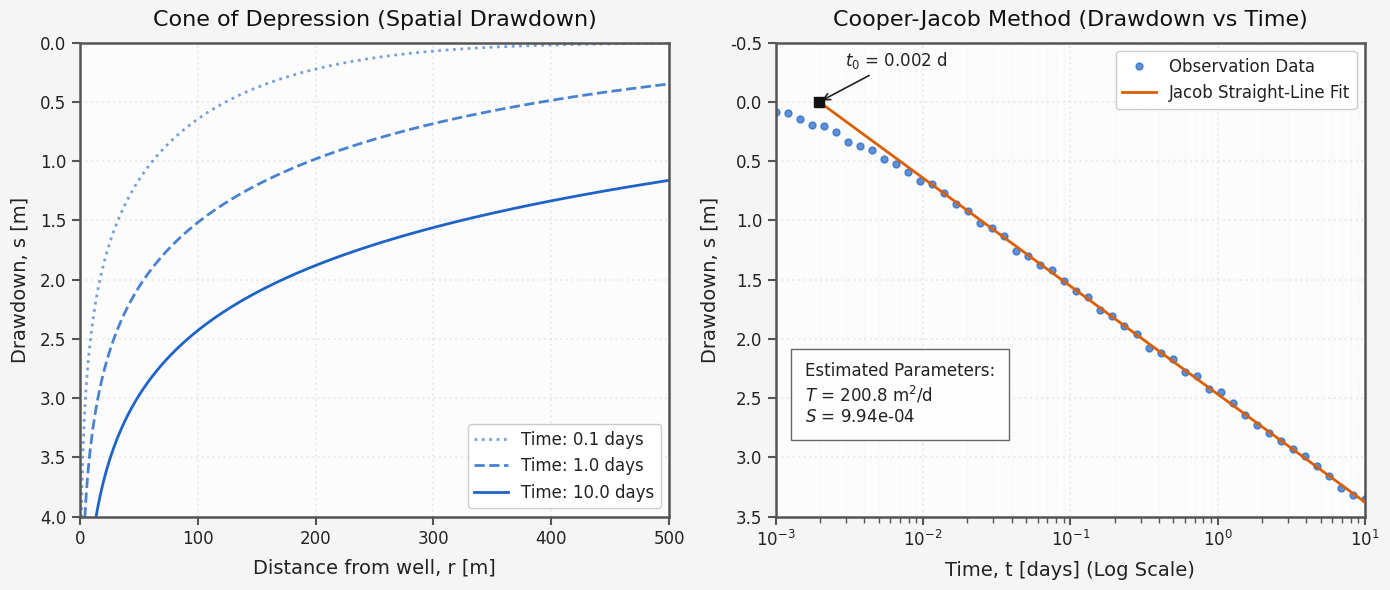

Generate this figure with matplotlib:
"""
pumping_test.py
Generates the plots for DeepFlows Groundwater Series #4 (Pumping Tests).
Uses the Theis well function to show:
1. Cone of Depression (Drawdown vs Distance)
2. Cooper-Jacob Method (Drawdown vs Time on Semi-log plot)
"""

import numpy as np
import matplotlib.pyplot as plt
from scipy.special import exp1

# ===========================================================
# デザインシステム (Scientific Clean Style)
# ===========================================================
BG_COLOR    = '#F5F5F5'  # Slightly grayish background for the figure
AXES_COLOR  = '#FCFCFC'  # Almost white/very light gray for the plot area
TEXT_COLOR  = '#222222'  # Dark gray for text
TITLE_COLOR = '#111111'  # Almost black for titles
BLUE_MAIN   = '#1E64C8'  # Classic scientific blue
BLUE_DARK   = '#144285'  # Dark blue
ORANGE      = '#D95F02'  # Classic scientific orange
GRID_COLOR  = '#E0E0E0'  # Light gray for grid
SPINE_COLOR = '#555555'  # Gray for axes border

plt.rcParams.update({
    'font.family': 'Times New Roman',
    'axes.unicode_minus': False,
    'figure.facecolor': BG_COLOR,
    'axes.facecolor': AXES_COLOR,
    'text.color': TEXT_COLOR,
    'axes.labelcolor': TEXT_COLOR,
    'xtick.color': TEXT_COLOR,
    'ytick.color': TEXT_COLOR,
})

# ===========================================================
# 1. 揚水試験モデルのパラメータ定義
# ===========================================================
Q = 1000.0   # 揚水量 (m3/day)
T = 200.0    # 透水量係数 (m2/day)
S = 0.001    # 貯留係数 (-)

def theis_drawdown(r, t, Q, T, S):
    """Theis公式に基づく水位低下量の計算"""
    u = (r**2 * S) / (4.0 * T * t)
    s = (Q / (4.0 * np.pi * T)) * exp1(u)
    return s

# ===========================================================
# 2. プロット作成
# ===========================================================
fig, (ax1, ax2) = plt.subplots(1, 2, figsize=(14, 6))

# -----------------------------------------------------------
# [Panel 1] 水位低下錐 (Cone of Depression)
# -----------------------------------------------------------
r_array = np.linspace(0.1, 500, 500) # 距離 0.1m から 500m
t_days = [0.1, 1.0, 10.0]            # 3つの経過時間 (day)

line_styles = ['dotted', 'dashed', 'solid']
alphas = [0.6, 0.8, 1.0]

for t, ls, al in zip(t_days, line_styles, alphas):
    s_spatial = theis_drawdown(r_array, t, Q, T, S)
    ax1.plot(
        r_array, s_spatial,
        color=BLUE_MAIN, linestyle=ls, linewidth=2.0, alpha=al,
        label=f'Time: {t} days'
    )

ax1.set_title('Cone of Depression (Spatial Drawdown)', fontsize=16, color=TITLE_COLOR, pad=12)
ax1.set_xlabel('Distance from well, r [m]', fontsize=14, labelpad=8)
ax1.set_ylabel('Drawdown, s [m]', fontsize=14, labelpad=8)
ax1.set_xlim(0, 500)
ax1.set_ylim(0, 4.0)
ax1.invert_yaxis() # 水位低下なので下向きを正にする直感的な表現

# -----------------------------------------------------------
# [Panel 2] Jacobの直線図法 (Jacob Method)
# -----------------------------------------------------------
# 観測井における架空のデータセットを生成
r_obs = 30.0 # 観測井までの距離 30m
t_times = np.logspace(-3, 1, 50) # 0.001 day to 10 days
s_time = theis_drawdown(r_obs, t_times, Q, T, S)

# ノイズを少し付加して「架空の実測データ」っぽくする
np.random.seed(42)
noise = np.random.normal(0, 0.02, size=len(s_time))
s_noisy = s_time + noise

# 実測データのプロット
ax2.semilogx(
    t_times, s_noisy,
    marker='o', color=BLUE_MAIN, linestyle='None',
    markersize=5, alpha=0.7, label='Observation Data'
)

# Jacob近似直線のフィッティング (u < 0.01 となる後半部分のデータを使用)
# u = r^2 * S / (4 * T * t). u < 0.01 means t > r^2 * S / (0.04 * T)
t_crit = (r_obs**2 * S) / (0.04 * T)
valid_idx = np.where(t_times > t_crit)[0]

if len(valid_idx) > 2:
    # 最小二乗法で直線を当てはめる
    log_t_valid = np.log10(t_times[valid_idx])
    s_valid = s_noisy[valid_idx]
    coeffs = np.polyfit(log_t_valid, s_valid, 1)
    
    # 近似直線をプロット
    t_fit = np.logspace(np.log10(t_crit), 1, 100)
    s_fit = coeffs[0] * np.log10(t_fit) + coeffs[1]
    
    # 直線を延長して t0 (s=0) を求める
    t0 = 10**(-coeffs[1] / coeffs[0])
    t_extrapolate = np.logspace(np.log10(t0), 1, 100)
    s_extrapolate = coeffs[0] * np.log10(t_extrapolate) + coeffs[1]
    
    ax2.semilogx(
        t_extrapolate, s_extrapolate,
        color=ORANGE, linestyle='-', linewidth=2.0, zorder=4,
        label='Jacob Straight-Line Fit'
    )
    
    # t0 の点を強調
    ax2.plot([t0], [0], marker='s', color=TITLE_COLOR, markersize=7, zorder=5)
    ax2.annotate(
        f'$t_0$ = {t0:.3f} d', xy=(t0, 0), xytext=(t0*1.5, -0.3),
        fontsize=12, color=TEXT_COLOR,
        arrowprops=dict(arrowstyle='->', color=TEXT_COLOR, lw=1.2)
    )
    
    # 1対数サイクルあたりの低下量 Δs を注釈
    delta_s = coeffs[0]
    # Estimate T and S using Jacob's formula
    T_est = (2.303 * Q) / (4 * np.pi * delta_s)
    S_est = (2.25 * T_est * t0) / (r_obs**2)
    
    text_str = f"Estimated Parameters:\n$T$ = {T_est:.1f} $\\mathrm{{m^2/d}}$\n$S$ = {S_est:.2e}"
    ax2.text(
        0.05, 0.2, text_str, transform=ax2.transAxes,
        fontsize=12, bbox=dict(facecolor='white', edgecolor=SPINE_COLOR, alpha=0.9, pad=10)
    )

ax2.set_title('Cooper-Jacob Method (Drawdown vs Time)', fontsize=16, color=TITLE_COLOR, pad=12)
ax2.set_xlabel('Time, t [days] (Log Scale)', fontsize=14, labelpad=8)
ax2.set_ylabel('Drawdown, s [m]', fontsize=14, labelpad=8)
ax2.set_xlim(1e-3, 10)
ax2.set_ylim(-0.5, 3.5)
ax2.invert_yaxis()

# ===========================================================
# 共通の修飾 (グリッド、枠線、凡例など)
# ===========================================================
for ax in [ax1, ax2]:
    ax.legend(fontsize=12, facecolor='white', framealpha=1.0, edgecolor='#CCCCCC', loc='lower right' if ax == ax1 else 'upper right')
    ax.grid(axis='both', alpha=0.6, color=GRID_COLOR, linestyle=':', linewidth=1.5, zorder=0)
    # マイナーグリッドも追加 (x軸が対数のため)
    ax.grid(axis='x', which='minor', alpha=0.3, color=GRID_COLOR, linestyle=':', linewidth=1.0, zorder=0)
    
    for spine in ax.spines.values():
        spine.set_visible(True)
        spine.set_color(SPINE_COLOR)
        spine.set_linewidth(1.8)
    
    ax.tick_params(labelsize=12, color=SPINE_COLOR, direction='out', which='both')
    ax.tick_params(which='major', length=6, width=1.5)
    ax.tick_params(which='minor', length=4, width=1.0)

plt.tight_layout()
plt.savefig('pumping_test_analysis.png', dpi=300, bbox_inches='tight', facecolor=BG_COLOR)
plt.close()
print("[OK] Saved pumping_test_analysis.png")
